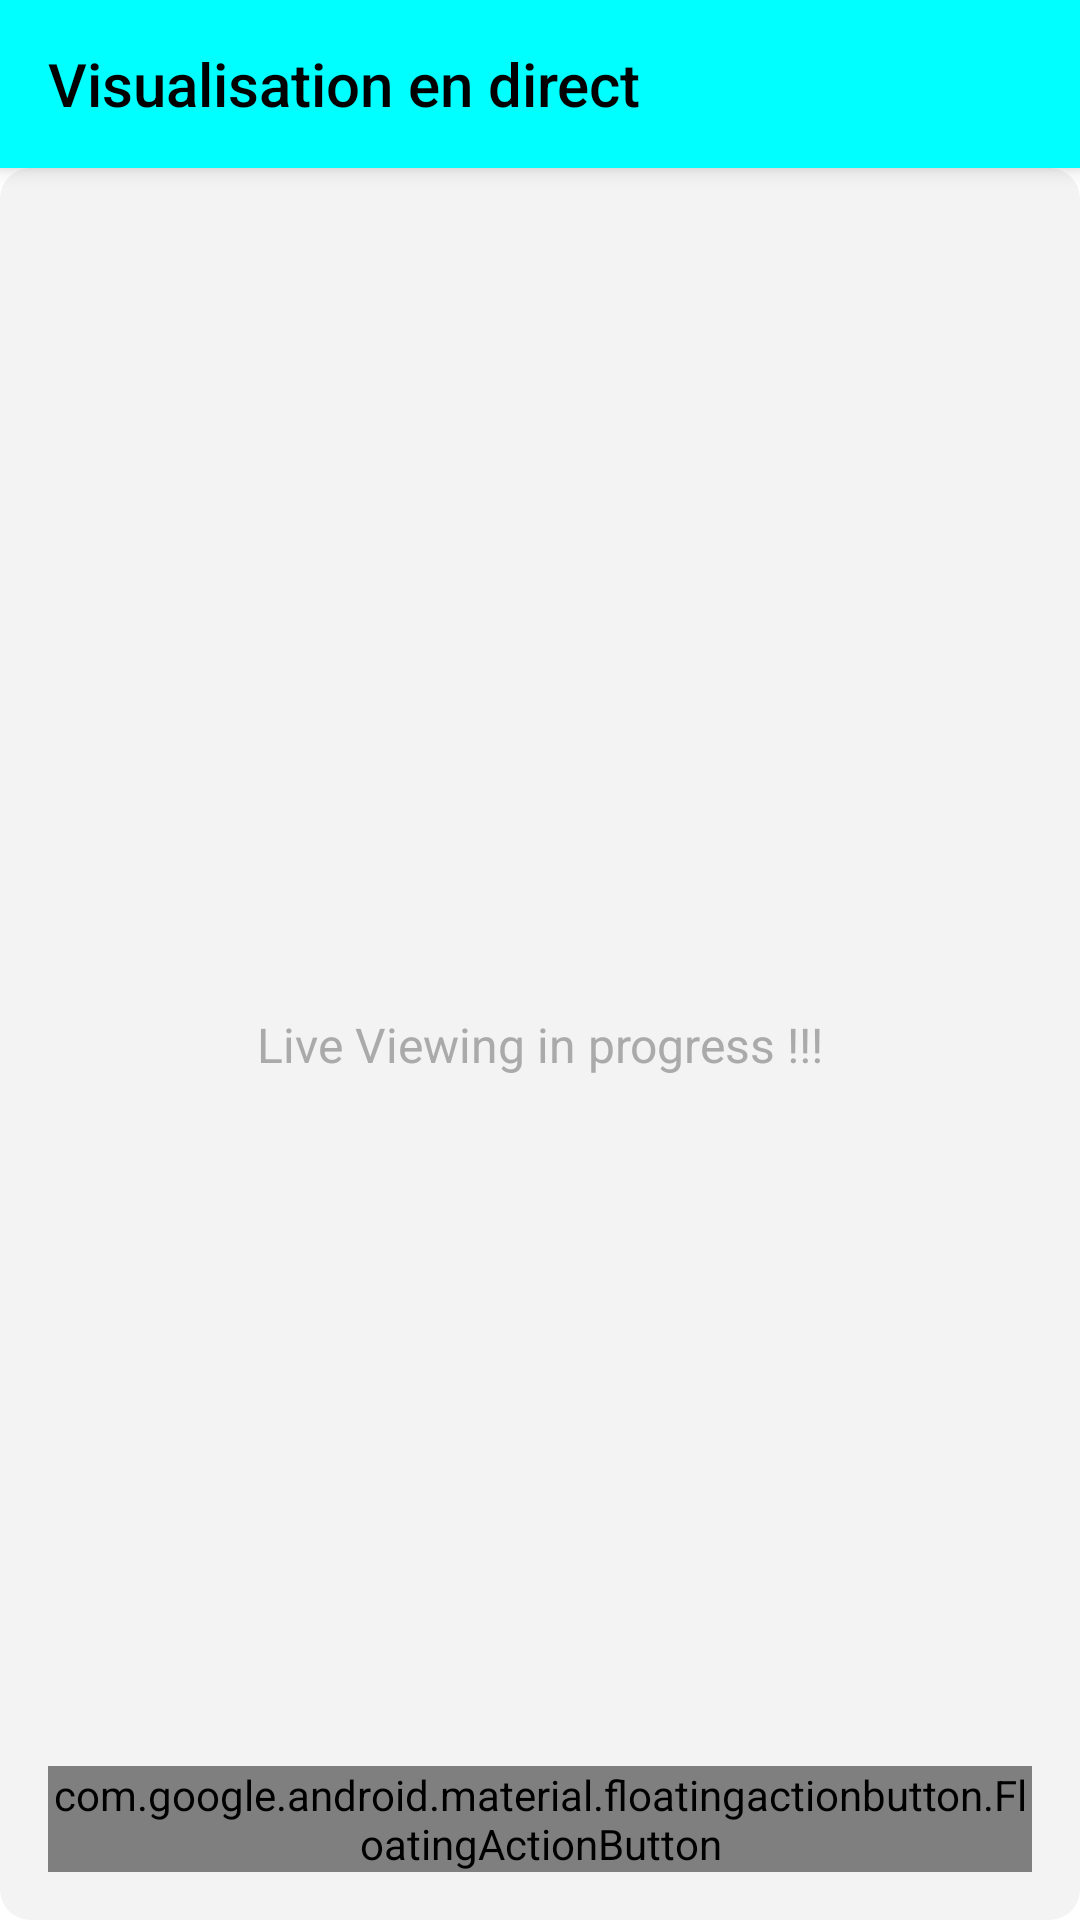

This screen was rendered from an Android layout file. Write that file and the resources it references.
<!-- AndroidManifest.xml: application theme AppBaseTheme -->
<!-- res/layout/activity_stream_multiview.xml -->
<?xml version="1.0" encoding="utf-8"?>
<android.support.v4.widget.DrawerLayout xmlns:android="http://schemas.android.com/apk/res/android"
    xmlns:app="http://schemas.android.com/apk/res-auto"
    xmlns:tools="http://schemas.android.com/tools"
    android:id="@+id/drawer_layout"
    android:layout_width="match_parent"
    android:layout_height="match_parent"
    android:fitsSystemWindows="true"
    tools:openDrawer="start">


    <include
        layout="@layout/app_bar_main"
        android:layout_width="match_parent"
        android:layout_height="match_parent" />

    <android.support.design.widget.NavigationView
        android:id="@+id/nav_view"
        android:layout_width="wrap_content"
        android:layout_height="match_parent"
        android:layout_gravity="start"
        android:background="@color/some_color"
        android:fitsSystemWindows="true"
        app:headerLayout="@layout/nav_header_main"
        app:itemIconTint="@color/white"
        app:itemTextColor="@color/white"
        app:menu="@menu/activity_main_drawer" />

</android.support.v4.widget.DrawerLayout>
<!-- res/layout/app_bar_main.xml (included above) -->
<?xml version="1.0" encoding="utf-8"?>
<android.support.design.widget.CoordinatorLayout xmlns:android="http://schemas.android.com/apk/res/android"
    xmlns:app="http://schemas.android.com/apk/res-auto"
    xmlns:tools="http://schemas.android.com/tools"
    android:layout_width="match_parent"
    android:layout_height="match_parent"
    tools:context=".StreamMultiviewActivity">

    <android.support.design.widget.AppBarLayout
        android:layout_width="match_parent"
        android:layout_height="wrap_content"
        android:theme="@style/Theme.AppCompat">

        <android.support.v7.widget.Toolbar
            android:id="@+id/toolbar"
            android:layout_width="match_parent"
            android:layout_height="?attr/actionBarSize"
            app:popupTheme="@style/AppTheme.PopupOverlay"
            app:title="Visualisation en direct"
            app:titleTextColor="#000000"
            android:background="@color/aqua"/>
        
    </android.support.design.widget.AppBarLayout>

    <include layout="@layout/content_main" />

    <android.support.design.widget.FloatingActionButton
        android:id="@+id/fab"
        android:layout_width="wrap_content"
        android:layout_height="wrap_content"
        android:layout_gravity="bottom|end"
        android:layout_margin="@dimen/fab_margin"
        app:srcCompat="@android:drawable/ic_dialog_email" />

</android.support.design.widget.CoordinatorLayout>
<!-- res/layout/nav_header_main.xml (included above) -->
<?xml version="1.0" encoding="utf-8"?>
<LinearLayout xmlns:android="http://schemas.android.com/apk/res/android"
    xmlns:app="http://schemas.android.com/apk/res-auto"
    xmlns:tools="http://schemas.android.com/tools"
    android:layout_width="match_parent"
    android:layout_height="wrap_content"
    android:background="?android:attr/textSelectHandleLeft"
    android:gravity="bottom"
    android:orientation="vertical"
    android:paddingLeft="@dimen/activity_horizontal_margin1"
    android:paddingTop="@dimen/activity_vertical_margin2"
    android:paddingRight="@dimen/activity_horizontal_margin1"
    android:paddingBottom="@dimen/activity_vertical_margin2"
    android:theme="@style/Theme.AppCompat">

    <android.support.v7.widget.CardView
        android:layout_width="match_parent"
        android:layout_height="match_parent"
        android:orientation="vertical"
        app:cardCornerRadius="10dp"
        app:cardElevation="0dp">

        <ImageView
            android:id="@+id/imageView"
            android:layout_width="match_parent"
            android:layout_height="match_parent"
            android:layout_marginLeft="0dp"
            android:layout_marginRight="0dp"
            android:adjustViewBounds="true"
            android:background="@drawable/securitrix"
            android:contentDescription="@string/nav_header_desc1"
            android:maxWidth="150dp"
            android:maxHeight="150dp"
            android:paddingTop="@dimen/nav_header_vertical_spacing"
            android:scaleType="fitCenter"
            app:srcCompat="@drawable/ip_camera2_old" />


    </android.support.v7.widget.CardView>

    

    <TextView
        android:layout_width="match_parent"
        android:layout_height="match_parent"
        android:paddingTop="@dimen/nav_header_vertical_spacing"
        android:text="@string/nav_header_title"
        android:textAppearance="@style/TextAppearance.AppCompat.Body1"
        android:textColor="@color/white"
        android:textStyle="bold"
        android:textSize="15sp"  />

    <TextView
        android:id="@+id/textView"
        android:layout_width="match_parent"
        android:layout_height="match_parent"
        android:text="@string/nav_header_subtitle"
        android:textColor="@color/white"
        android:textStyle="bold"
        android:textSize="13sp"
        android:gravity="center"
        />


</LinearLayout>
<!-- res/layout/content_main.xml (included above) -->
<?xml version="1.0" encoding="utf-8"?>
<android.support.constraint.ConstraintLayout xmlns:android="http://schemas.android.com/apk/res/android"
    xmlns:app="http://schemas.android.com/apk/res-auto"
    xmlns:tools="http://schemas.android.com/tools"
    android:layout_width="match_parent"
    android:layout_height="match_parent"
    app:layout_behavior="@string/appbar_scrolling_view_behavior"
    tools:context=".MainActivity"
    tools:showIn="@layout/app_bar_main">

    <android.support.v7.widget.CardView
        android:layout_width="match_parent"
        android:layout_height="match_parent"
        android:orientation="vertical"
        app:cardCornerRadius="10dp"
        app:cardElevation="0dp">



        <ImageView
            android:id="@+id/imageView3"
            android:layout_width="match_parent"
            android:layout_height="wrap_content"
            android:layout_marginLeft="3dp"
            android:layout_marginRight="3dp"
            android:adjustViewBounds="true"
            android:background="@drawable/securitrix"
            android:contentDescription="@string/nav_header_desc1"
            android:maxWidth="150dp"
            android:maxHeight="150dp"
            android:paddingTop="@dimen/nav_header_vertical_spacing"
            android:scaleType="fitCenter"
            app:srcCompat="@drawable/ip_camera2" />


    </android.support.v7.widget.CardView>

    <ProgressBar
        android:id="@+id/loading"
        android:layout_width="wrap_content"
        android:layout_height="wrap_content"
        android:layout_gravity="center"
        android:layout_marginTop="5dp"
        android:visibility="gone" />

    <TextView
        android:layout_width="wrap_content"
        android:layout_height="wrap_content"
        android:text="Live Viewing in progress !!!"
        android:textColor="@android:color/darker_gray"
        android:textSize="@dimen/activity_vertical_margin"
        app:layout_constraintBottom_toBottomOf="parent"
        app:layout_constraintLeft_toLeftOf="parent"
        app:layout_constraintRight_toRightOf="parent"
        app:layout_constraintTop_toTopOf="parent" />

</android.support.constraint.ConstraintLayout>
<!-- resources referenced by this layout -->
<resources>
  <color name="aqua">#00FFFF</color>
  <color name="some_color">#706A8C</color>
  <color name="white">#FFFFFF</color>
  <dimen name="activity_horizontal_margin1">14dp</dimen>
  <dimen name="activity_vertical_margin">16dp</dimen>
  <dimen name="activity_vertical_margin2">16dp</dimen>
  <dimen name="fab_margin">16dp</dimen>
  <dimen name="nav_header_vertical_spacing">8dp</dimen>
  <!-- drawable ip_camera1_old: png bitmap (drawable, 29174 bytes) -->
  <!-- drawable ip_camera2_old: png bitmap (drawable, 29791 bytes) -->
  <string name="nav_header_desc1">Navigation header</string>
  <string name="nav_header_subtitle"> Your are log in </string>
  <string name="nav_header_title"> Video Securitrix © version 2.0 </string>
  <style name="AppTheme.PopupOverlay" parent="ThemeOverlay.AppCompat.Light" />
  <style name="AppBaseTheme" parent="android:Theme.Holo.Light">
          
      </style>
</resources>
